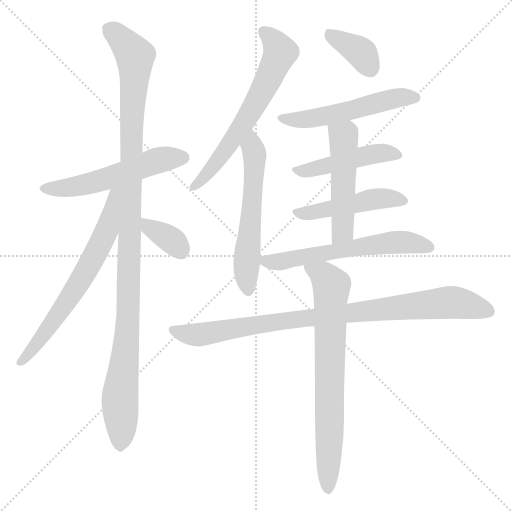
t = 0.00 s
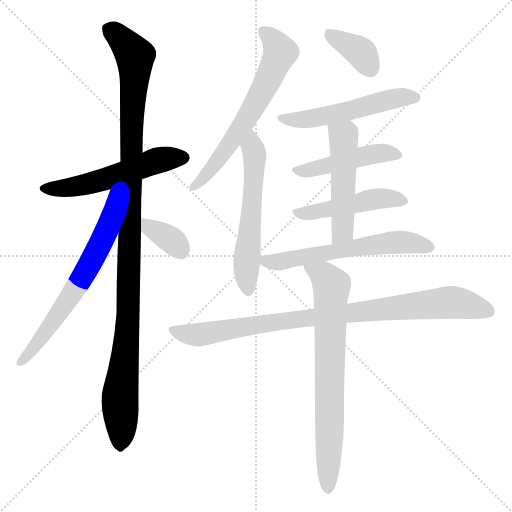
t = 2.07 s
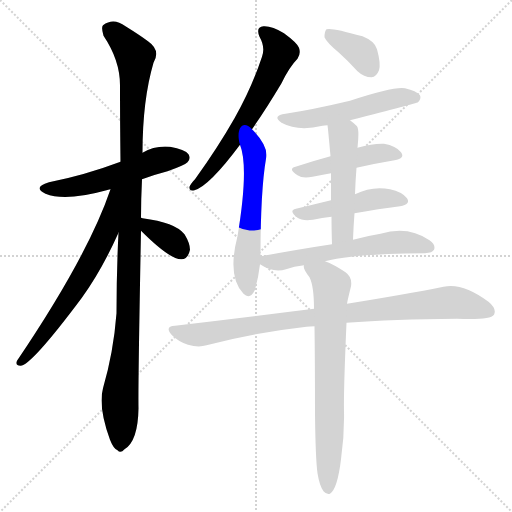
t = 4.13 s
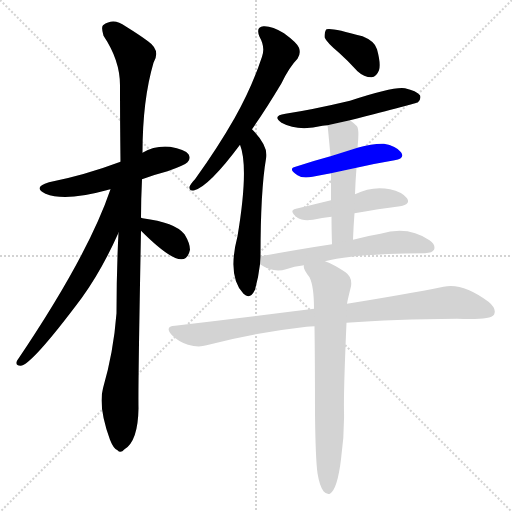
t = 6.20 s
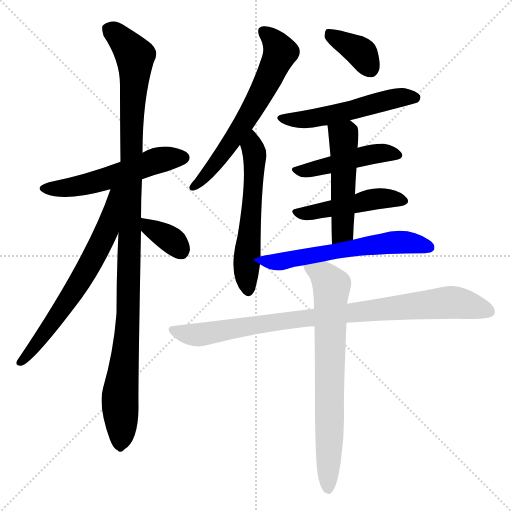
t = 8.26 s
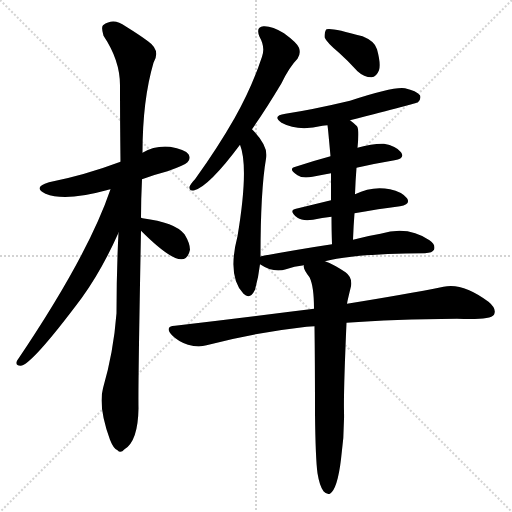
t = 10.33 s

The animated SVG that drew these frames (rendered in a browser with its animation timeline set to each time). Animation: 14 CSS @keyframes rules; one cycle of 10.33 s.

<svg version="1.1" viewBox="0 0 1024 1024" xmlns="http://www.w3.org/2000/svg">
  <g stroke="lightgray" stroke-dasharray="1,1" stroke-width="1" transform="scale(4, 4)">
    <line x1="0" y1="0" x2="256" y2="256"></line>
    <line x1="256" y1="0" x2="0" y2="256"></line>
    <line x1="128" y1="0" x2="128" y2="256"></line>
    <line x1="0" y1="128" x2="256" y2="128"></line>
  </g>
<g transform="scale(1, -1) translate(0, -900)">
   <style type="text/css">
    @keyframes keyframes0 {
      from {
       stroke: blue;
       stroke-dashoffset: 540;
       stroke-width: 128;
       }
       64% {
       animation-timing-function: step-end;
       stroke: blue;
       stroke-dashoffset: 0;
       stroke-width: 128;
       }
       to {
       stroke: black;
       stroke-width: 1024;
       }
       }
       #make-me-a-hanzi-animation-0 {
         animation: keyframes0 0.689453s both;
         animation-delay: 0.000000s;
         animation-timing-function: linear;
       }
    @keyframes keyframes1 {
      from {
       stroke: blue;
       stroke-dashoffset: 1107;
       stroke-width: 128;
       }
       78% {
       animation-timing-function: step-end;
       stroke: blue;
       stroke-dashoffset: 0;
       stroke-width: 128;
       }
       to {
       stroke: black;
       stroke-width: 1024;
       }
       }
       #make-me-a-hanzi-animation-1 {
         animation: keyframes1 1.150879s both;
         animation-delay: 0.689453s;
         animation-timing-function: linear;
       }
    @keyframes keyframes2 {
      from {
       stroke: blue;
       stroke-dashoffset: 658;
       stroke-width: 128;
       }
       68% {
       animation-timing-function: step-end;
       stroke: blue;
       stroke-dashoffset: 0;
       stroke-width: 128;
       }
       to {
       stroke: black;
       stroke-width: 1024;
       }
       }
       #make-me-a-hanzi-animation-2 {
         animation: keyframes2 0.785482s both;
         animation-delay: 1.840332s;
         animation-timing-function: linear;
       }
    @keyframes keyframes3 {
      from {
       stroke: blue;
       stroke-dashoffset: 346;
       stroke-width: 128;
       }
       53% {
       animation-timing-function: step-end;
       stroke: blue;
       stroke-dashoffset: 0;
       stroke-width: 128;
       }
       to {
       stroke: black;
       stroke-width: 1024;
       }
       }
       #make-me-a-hanzi-animation-3 {
         animation: keyframes3 0.531576s both;
         animation-delay: 2.625814s;
         animation-timing-function: linear;
       }
    @keyframes keyframes4 {
      from {
       stroke: blue;
       stroke-dashoffset: 632;
       stroke-width: 128;
       }
       67% {
       animation-timing-function: step-end;
       stroke: blue;
       stroke-dashoffset: 0;
       stroke-width: 128;
       }
       to {
       stroke: black;
       stroke-width: 1024;
       }
       }
       #make-me-a-hanzi-animation-4 {
         animation: keyframes4 0.764323s both;
         animation-delay: 3.157389s;
         animation-timing-function: linear;
       }
    @keyframes keyframes5 {
      from {
       stroke: blue;
       stroke-dashoffset: 568;
       stroke-width: 128;
       }
       65% {
       animation-timing-function: step-end;
       stroke: blue;
       stroke-dashoffset: 0;
       stroke-width: 128;
       }
       to {
       stroke: black;
       stroke-width: 1024;
       }
       }
       #make-me-a-hanzi-animation-5 {
         animation: keyframes5 0.712240s both;
         animation-delay: 3.921712s;
         animation-timing-function: linear;
       }
    @keyframes keyframes6 {
      from {
       stroke: blue;
       stroke-dashoffset: 369;
       stroke-width: 128;
       }
       55% {
       animation-timing-function: step-end;
       stroke: blue;
       stroke-dashoffset: 0;
       stroke-width: 128;
       }
       to {
       stroke: black;
       stroke-width: 1024;
       }
       }
       #make-me-a-hanzi-animation-6 {
         animation: keyframes6 0.550293s both;
         animation-delay: 4.633952s;
         animation-timing-function: linear;
       }
    @keyframes keyframes7 {
      from {
       stroke: blue;
       stroke-dashoffset: 527;
       stroke-width: 128;
       }
       63% {
       animation-timing-function: step-end;
       stroke: blue;
       stroke-dashoffset: 0;
       stroke-width: 128;
       }
       to {
       stroke: black;
       stroke-width: 1024;
       }
       }
       #make-me-a-hanzi-animation-7 {
         animation: keyframes7 0.678874s both;
         animation-delay: 5.184245s;
         animation-timing-function: linear;
       }
    @keyframes keyframes8 {
      from {
       stroke: blue;
       stroke-dashoffset: 462;
       stroke-width: 128;
       }
       60% {
       animation-timing-function: step-end;
       stroke: blue;
       stroke-dashoffset: 0;
       stroke-width: 128;
       }
       to {
       stroke: black;
       stroke-width: 1024;
       }
       }
       #make-me-a-hanzi-animation-8 {
         animation: keyframes8 0.625977s both;
         animation-delay: 5.863118s;
         animation-timing-function: linear;
       }
    @keyframes keyframes9 {
      from {
       stroke: blue;
       stroke-dashoffset: 470;
       stroke-width: 128;
       }
       60% {
       animation-timing-function: step-end;
       stroke: blue;
       stroke-dashoffset: 0;
       stroke-width: 128;
       }
       to {
       stroke: black;
       stroke-width: 1024;
       }
       }
       #make-me-a-hanzi-animation-9 {
         animation: keyframes9 0.632487s both;
         animation-delay: 6.489095s;
         animation-timing-function: linear;
       }
    @keyframes keyframes10 {
      from {
       stroke: blue;
       stroke-dashoffset: 499;
       stroke-width: 128;
       }
       62% {
       animation-timing-function: step-end;
       stroke: blue;
       stroke-dashoffset: 0;
       stroke-width: 128;
       }
       to {
       stroke: black;
       stroke-width: 1024;
       }
       }
       #make-me-a-hanzi-animation-10 {
         animation: keyframes10 0.656087s both;
         animation-delay: 7.121582s;
         animation-timing-function: linear;
       }
    @keyframes keyframes11 {
      from {
       stroke: blue;
       stroke-dashoffset: 589;
       stroke-width: 128;
       }
       66% {
       animation-timing-function: step-end;
       stroke: blue;
       stroke-dashoffset: 0;
       stroke-width: 128;
       }
       to {
       stroke: black;
       stroke-width: 1024;
       }
       }
       #make-me-a-hanzi-animation-11 {
         animation: keyframes11 0.729329s both;
         animation-delay: 7.777669s;
         animation-timing-function: linear;
       }
    @keyframes keyframes12 {
      from {
       stroke: blue;
       stroke-dashoffset: 896;
       stroke-width: 128;
       }
       74% {
       animation-timing-function: step-end;
       stroke: blue;
       stroke-dashoffset: 0;
       stroke-width: 128;
       }
       to {
       stroke: black;
       stroke-width: 1024;
       }
       }
       #make-me-a-hanzi-animation-12 {
         animation: keyframes12 0.979167s both;
         animation-delay: 8.506999s;
         animation-timing-function: linear;
       }
    @keyframes keyframes13 {
      from {
       stroke: blue;
       stroke-dashoffset: 725;
       stroke-width: 128;
       }
       70% {
       animation-timing-function: step-end;
       stroke: blue;
       stroke-dashoffset: 0;
       stroke-width: 128;
       }
       to {
       stroke: black;
       stroke-width: 1024;
       }
       }
       #make-me-a-hanzi-animation-13 {
         animation: keyframes13 0.840007s both;
         animation-delay: 9.486165s;
         animation-timing-function: linear;
       }
</style>
<path d="M 284.0 541.5 Q 308.0 550.5 335.0 557.5 Q 369.0 569.5 375.0 575.5 Q 382.0 582.5 377.0 591.5 Q 370.0 601.5 340.0 606.5 Q 310.0 609.5 285.0 594.5 L 241.0 576.5 Q 169.0 549.5 98.0 535.5 Q 64.0 525.5 91.0 512.5 Q 130.0 496.5 213.0 519.5 Q 216.0 520.5 221.0 521.5 L 284.0 541.5 Z" fill="lightgray"></path> 
<path d="M 282.0 464.5 Q 282.0 501.5 284.0 541.5 L 285.0 594.5 Q 285.0 699.5 307.0 774.5 Q 322.0 799.5 296.0 817.5 Q 280.0 829.5 251.0 847.5 Q 227.0 865.5 206.0 849.5 Q 202.0 845.5 207.0 828.5 Q 240.0 779.5 240.0 729.5 Q 240.0 657.5 241.0 576.5 L 237.0 434.5 Q 233.0 356.5 233.0 273.5 Q 227.0 195.5 206.0 123.5 Q 196.0 86.5 220.0 20.5 Q 227.0 2.5 235.0 -0.5 Q 241.0 -7.5 249.0 1.5 Q 276.0 17.5 277.0 83.5 Q 276.0 125.5 282.0 438.5 L 282.0 464.5 Z" fill="lightgray"></path> 
<path d="M 221.0 521.5 Q 176.0 388.5 34.0 178.5 Q 30.0 168.5 41.0 168.5 Q 62.0 168.5 163.0 303.5 Q 203.0 358.5 237.0 434.5 C 291.0 552.5 231.0 549.5 221.0 521.5 Z" fill="lightgray"></path> 
<path d="M 282.0 438.5 Q 340.0 380.5 363.0 381.5 Q 376.0 381.5 380.0 400.5 Q 380.0 413.5 369.0 431.5 Q 350.0 455.5 285.0 463.5 Q 284.0 464.5 282.0 464.5 C 253.0 472.5 261.0 459.5 282.0 438.5 Z" fill="lightgray"></path> 
<path d="M 504.0 641.5 Q 532.0 681.5 563.0 733.5 Q 579.0 766.5 595.0 782.5 Q 602.0 792.5 598.0 804.5 Q 594.0 814.5 568.0 833.5 Q 544.0 848.5 527.0 847.5 Q 511.0 846.5 519.0 826.5 Q 531.0 805.5 524.0 786.5 Q 503.0 723.5 469.0 663.5 Q 436.0 605.5 390.0 541.5 Q 381.0 532.5 379.0 526.5 Q 378.0 516.5 389.0 519.5 Q 419.0 528.5 480.0 610.5 L 504.0 641.5 Z" fill="lightgray"></path> 
<path d="M 521.0 386.5 Q 521.0 518.5 532.0 582.5 Q 538.0 606.5 504.0 641.5 C 484.0 663.5 471.0 639.5 480.0 610.5 Q 498.0 565.5 475.0 427.5 Q 454.0 346.5 487.0 312.5 Q 500.0 299.5 510.0 320.5 Q 517.0 345.5 520.0 371.5 L 521.0 386.5 Z" fill="lightgray"></path> 
<path d="M 678.0 794.5 Q 696.0 778.5 715.0 757.5 Q 728.0 745.5 743.0 745.5 Q 753.0 746.5 758.0 759.5 Q 762.0 772.5 754.0 801.5 Q 750.0 817.5 725.0 827.5 Q 662.0 845.5 653.0 841.5 Q 649.0 837.5 649.0 825.5 Q 653.0 815.5 678.0 794.5 Z" fill="lightgray"></path> 
<path d="M 700.0 659.5 Q 833.0 693.5 836.0 695.5 Q 843.0 702.5 840.0 709.5 Q 833.0 718.5 810.0 723.5 Q 788.0 727.5 700.0 698.5 Q 624.0 680.5 571.0 672.5 Q 543.0 668.5 563.0 654.5 Q 596.0 636.5 645.0 648.5 Q 649.0 649.5 655.0 649.5 L 700.0 659.5 Z" fill="lightgray"></path> 
<path d="M 713.0 564.5 Q 753.0 573.5 789.0 579.5 Q 811.0 583.5 802.0 595.5 Q 792.0 608.5 768.0 612.5 Q 747.0 613.5 715.0 604.5 L 661.0 587.5 Q 624.0 577.5 591.0 566.5 Q 575.0 562.5 595.0 549.5 Q 605.0 542.5 625.0 546.5 Q 643.0 550.5 662.0 553.5 L 713.0 564.5 Z" fill="lightgray"></path> 
<path d="M 709.0 473.5 Q 758.0 482.5 800.0 487.5 Q 822.0 491.5 814.0 503.5 Q 804.0 516.5 780.0 521.5 Q 744.0 528.5 710.0 511.5 L 662.0 499.5 Q 625.0 490.5 592.0 482.5 Q 576.0 479.5 595.0 464.5 Q 605.0 457.5 626.0 460.5 Q 644.0 464.5 663.0 466.5 L 709.0 473.5 Z" fill="lightgray"></path> 
<path d="M 706.0 420.5 Q 707.0 448.5 709.0 473.5 L 710.0 511.5 Q 711.0 539.5 713.0 564.5 L 715.0 604.5 Q 719.0 640.5 714.0 647.5 Q 707.0 654.5 700.0 659.5 C 676.0 678.5 652.0 679.5 655.0 649.5 Q 656.0 643.5 661.0 587.5 L 662.0 553.5 Q 662.0 531.5 662.0 499.5 L 663.0 466.5 Q 663.0 442.5 664.0 411.5 C 665.0 381.5 705.0 390.5 706.0 420.5 Z" fill="lightgray"></path> 
<path d="M 650.0 377.5 Q 705.0 392.5 850.0 393.5 Q 865.0 394.5 868.0 400.5 Q 872.0 410.5 859.0 419.5 Q 816.0 449.5 761.0 432.5 Q 736.0 428.5 706.0 420.5 L 664.0 411.5 Q 598.0 401.5 522.0 387.5 Q 521.0 387.5 521.0 386.5 C 503.0 381.5 503.0 381.5 520.0 371.5 Q 547.0 353.5 572.0 361.5 Q 588.0 367.5 608.0 369.5 L 650.0 377.5 Z" fill="lightgray"></path> 
<path d="M 693.0 254.5 Q 786.0 261.5 914.0 262.5 Q 980.0 259.5 988.0 270.5 Q 994.0 282.5 977.0 296.5 Q 925.0 335.5 887.0 326.5 Q 812.0 311.5 694.0 292.5 L 628.0 282.5 Q 499.0 266.5 350.0 248.5 Q 328.0 247.5 344.0 229.5 Q 357.0 216.5 376.0 210.5 Q 397.0 204.5 413.0 209.5 Q 507.0 234.5 613.0 246.5 Q 620.0 247.5 629.0 247.5 L 693.0 254.5 Z" fill="lightgray"></path> 
<path d="M 635.0 -46.5 Q 639.0 -71.5 647.0 -82.5 Q 653.0 -89.5 660.0 -87.5 Q 675.0 -77.5 682.0 -18.5 Q 689.0 30.5 688.0 77.5 Q 687.0 116.5 693.0 254.5 L 694.0 292.5 Q 695.0 298.5 696.0 302.5 Q 699.0 315.5 702.0 327.5 Q 705.0 345.5 691.0 355.5 Q 667.0 371.5 650.0 377.5 C 622.0 389.5 600.0 398.5 608.0 369.5 Q 605.0 363.5 619.0 345.5 Q 628.0 327.5 628.0 282.5 L 629.0 247.5 Q 630.0 174.5 630.0 72.5 Q 631.0 -17.5 635.0 -46.5 Z" fill="lightgray"></path> 
      <clipPath id="make-me-a-hanzi-clip-0">
      <path d="M 284.0 541.5 Q 308.0 550.5 335.0 557.5 Q 369.0 569.5 375.0 575.5 Q 382.0 582.5 377.0 591.5 Q 370.0 601.5 340.0 606.5 Q 310.0 609.5 285.0 594.5 L 241.0 576.5 Q 169.0 549.5 98.0 535.5 Q 64.0 525.5 91.0 512.5 Q 130.0 496.5 213.0 519.5 Q 216.0 520.5 221.0 521.5 L 284.0 541.5 Z" fill="lightgray"></path>
      </clipPath>
      <path clip-path="url(#make-me-a-hanzi-clip-0)" d="M 92.0 524.5 L 163.0 528.5 L 312.0 578.5 L 367.0 584.5 " fill="none" id="make-me-a-hanzi-animation-0" stroke-dasharray="412 824" stroke-linecap="round"></path>

      <clipPath id="make-me-a-hanzi-clip-1">
      <path d="M 282.0 464.5 Q 282.0 501.5 284.0 541.5 L 285.0 594.5 Q 285.0 699.5 307.0 774.5 Q 322.0 799.5 296.0 817.5 Q 280.0 829.5 251.0 847.5 Q 227.0 865.5 206.0 849.5 Q 202.0 845.5 207.0 828.5 Q 240.0 779.5 240.0 729.5 Q 240.0 657.5 241.0 576.5 L 237.0 434.5 Q 233.0 356.5 233.0 273.5 Q 227.0 195.5 206.0 123.5 Q 196.0 86.5 220.0 20.5 Q 227.0 2.5 235.0 -0.5 Q 241.0 -7.5 249.0 1.5 Q 276.0 17.5 277.0 83.5 Q 276.0 125.5 282.0 438.5 L 282.0 464.5 Z" fill="lightgray"></path>
      </clipPath>
      <path clip-path="url(#make-me-a-hanzi-clip-1)" d="M 218.0 842.5 L 270.0 787.5 L 262.0 632.5 L 258.0 304.5 L 240.0 110.5 L 240.0 13.5 " fill="none" id="make-me-a-hanzi-animation-1" stroke-dasharray="979 1958" stroke-linecap="round"></path>

      <clipPath id="make-me-a-hanzi-clip-2">
      <path d="M 221.0 521.5 Q 176.0 388.5 34.0 178.5 Q 30.0 168.5 41.0 168.5 Q 62.0 168.5 163.0 303.5 Q 203.0 358.5 237.0 434.5 C 291.0 552.5 231.0 549.5 221.0 521.5 Z" fill="lightgray"></path>
      </clipPath>
      <path clip-path="url(#make-me-a-hanzi-clip-2)" d="M 237.0 519.5 L 228.0 512.5 L 215.0 442.5 L 178.0 368.5 L 126.0 282.5 L 41.0 176.5 " fill="none" id="make-me-a-hanzi-animation-2" stroke-dasharray="530 1060" stroke-linecap="round"></path>

      <clipPath id="make-me-a-hanzi-clip-3">
      <path d="M 282.0 438.5 Q 340.0 380.5 363.0 381.5 Q 376.0 381.5 380.0 400.5 Q 380.0 413.5 369.0 431.5 Q 350.0 455.5 285.0 463.5 Q 284.0 464.5 282.0 464.5 C 253.0 472.5 261.0 459.5 282.0 438.5 Z" fill="lightgray"></path>
      </clipPath>
      <path clip-path="url(#make-me-a-hanzi-clip-3)" d="M 294.0 454.5 L 301.0 441.5 L 342.0 420.5 L 362.0 399.5 " fill="none" id="make-me-a-hanzi-animation-3" stroke-dasharray="218 436" stroke-linecap="round"></path>

      <clipPath id="make-me-a-hanzi-clip-4">
      <path d="M 504.0 641.5 Q 532.0 681.5 563.0 733.5 Q 579.0 766.5 595.0 782.5 Q 602.0 792.5 598.0 804.5 Q 594.0 814.5 568.0 833.5 Q 544.0 848.5 527.0 847.5 Q 511.0 846.5 519.0 826.5 Q 531.0 805.5 524.0 786.5 Q 503.0 723.5 469.0 663.5 Q 436.0 605.5 390.0 541.5 Q 381.0 532.5 379.0 526.5 Q 378.0 516.5 389.0 519.5 Q 419.0 528.5 480.0 610.5 L 504.0 641.5 Z" fill="lightgray"></path>
      </clipPath>
      <path clip-path="url(#make-me-a-hanzi-clip-4)" d="M 527.0 835.5 L 549.0 817.5 L 561.0 795.5 L 543.0 753.5 L 449.0 594.5 L 387.0 526.5 " fill="none" id="make-me-a-hanzi-animation-4" stroke-dasharray="504 1008" stroke-linecap="round"></path>

      <clipPath id="make-me-a-hanzi-clip-5">
      <path d="M 521.0 386.5 Q 521.0 518.5 532.0 582.5 Q 538.0 606.5 504.0 641.5 C 484.0 663.5 471.0 639.5 480.0 610.5 Q 498.0 565.5 475.0 427.5 Q 454.0 346.5 487.0 312.5 Q 500.0 299.5 510.0 320.5 Q 517.0 345.5 520.0 371.5 L 521.0 386.5 Z" fill="lightgray"></path>
      </clipPath>
      <path clip-path="url(#make-me-a-hanzi-clip-5)" d="M 506.0 631.5 L 509.0 557.5 L 493.0 366.5 L 497.0 320.5 " fill="none" id="make-me-a-hanzi-animation-5" stroke-dasharray="440 880" stroke-linecap="round"></path>

      <clipPath id="make-me-a-hanzi-clip-6">
      <path d="M 678.0 794.5 Q 696.0 778.5 715.0 757.5 Q 728.0 745.5 743.0 745.5 Q 753.0 746.5 758.0 759.5 Q 762.0 772.5 754.0 801.5 Q 750.0 817.5 725.0 827.5 Q 662.0 845.5 653.0 841.5 Q 649.0 837.5 649.0 825.5 Q 653.0 815.5 678.0 794.5 Z" fill="lightgray"></path>
      </clipPath>
      <path clip-path="url(#make-me-a-hanzi-clip-6)" d="M 657.0 835.5 L 719.0 797.5 L 740.0 763.5 " fill="none" id="make-me-a-hanzi-animation-6" stroke-dasharray="241 482" stroke-linecap="round"></path>

      <clipPath id="make-me-a-hanzi-clip-7">
      <path d="M 700.0 659.5 Q 833.0 693.5 836.0 695.5 Q 843.0 702.5 840.0 709.5 Q 833.0 718.5 810.0 723.5 Q 788.0 727.5 700.0 698.5 Q 624.0 680.5 571.0 672.5 Q 543.0 668.5 563.0 654.5 Q 596.0 636.5 645.0 648.5 Q 649.0 649.5 655.0 649.5 L 700.0 659.5 Z" fill="lightgray"></path>
      </clipPath>
      <path clip-path="url(#make-me-a-hanzi-clip-7)" d="M 565.0 664.5 L 633.0 664.5 L 800.0 705.5 L 831.0 704.5 " fill="none" id="make-me-a-hanzi-animation-7" stroke-dasharray="399 798" stroke-linecap="round"></path>

      <clipPath id="make-me-a-hanzi-clip-8">
      <path d="M 713.0 564.5 Q 753.0 573.5 789.0 579.5 Q 811.0 583.5 802.0 595.5 Q 792.0 608.5 768.0 612.5 Q 747.0 613.5 715.0 604.5 L 661.0 587.5 Q 624.0 577.5 591.0 566.5 Q 575.0 562.5 595.0 549.5 Q 605.0 542.5 625.0 546.5 Q 643.0 550.5 662.0 553.5 L 713.0 564.5 Z" fill="lightgray"></path>
      </clipPath>
      <path clip-path="url(#make-me-a-hanzi-clip-8)" d="M 592.0 557.5 L 741.0 591.5 L 771.0 594.5 L 793.0 589.5 " fill="none" id="make-me-a-hanzi-animation-8" stroke-dasharray="334 668" stroke-linecap="round"></path>

      <clipPath id="make-me-a-hanzi-clip-9">
      <path d="M 709.0 473.5 Q 758.0 482.5 800.0 487.5 Q 822.0 491.5 814.0 503.5 Q 804.0 516.5 780.0 521.5 Q 744.0 528.5 710.0 511.5 L 662.0 499.5 Q 625.0 490.5 592.0 482.5 Q 576.0 479.5 595.0 464.5 Q 605.0 457.5 626.0 460.5 Q 644.0 464.5 663.0 466.5 L 709.0 473.5 Z" fill="lightgray"></path>
      </clipPath>
      <path clip-path="url(#make-me-a-hanzi-clip-9)" d="M 593.0 473.5 L 759.0 502.5 L 804.0 497.5 " fill="none" id="make-me-a-hanzi-animation-9" stroke-dasharray="342 684" stroke-linecap="round"></path>

      <clipPath id="make-me-a-hanzi-clip-10">
      <path d="M 706.0 420.5 Q 707.0 448.5 709.0 473.5 L 710.0 511.5 Q 711.0 539.5 713.0 564.5 L 715.0 604.5 Q 719.0 640.5 714.0 647.5 Q 707.0 654.5 700.0 659.5 C 676.0 678.5 652.0 679.5 655.0 649.5 Q 656.0 643.5 661.0 587.5 L 662.0 553.5 Q 662.0 531.5 662.0 499.5 L 663.0 466.5 Q 663.0 442.5 664.0 411.5 C 665.0 381.5 705.0 390.5 706.0 420.5 Z" fill="lightgray"></path>
      </clipPath>
      <path clip-path="url(#make-me-a-hanzi-clip-10)" d="M 663.0 647.5 L 683.0 630.5 L 688.0 617.5 L 686.0 442.5 L 670.0 419.5 " fill="none" id="make-me-a-hanzi-animation-10" stroke-dasharray="371 742" stroke-linecap="round"></path>

      <clipPath id="make-me-a-hanzi-clip-11">
      <path d="M 650.0 377.5 Q 705.0 392.5 850.0 393.5 Q 865.0 394.5 868.0 400.5 Q 872.0 410.5 859.0 419.5 Q 816.0 449.5 761.0 432.5 Q 736.0 428.5 706.0 420.5 L 664.0 411.5 Q 598.0 401.5 522.0 387.5 Q 521.0 387.5 521.0 386.5 C 503.0 381.5 503.0 381.5 520.0 371.5 Q 547.0 353.5 572.0 361.5 Q 588.0 367.5 608.0 369.5 L 650.0 377.5 Z" fill="lightgray"></path>
      </clipPath>
      <path clip-path="url(#make-me-a-hanzi-clip-11)" d="M 530.0 378.5 L 554.0 375.5 L 787.0 415.5 L 859.0 405.5 " fill="none" id="make-me-a-hanzi-animation-11" stroke-dasharray="461 922" stroke-linecap="round"></path>

      <clipPath id="make-me-a-hanzi-clip-12">
      <path d="M 693.0 254.5 Q 786.0 261.5 914.0 262.5 Q 980.0 259.5 988.0 270.5 Q 994.0 282.5 977.0 296.5 Q 925.0 335.5 887.0 326.5 Q 812.0 311.5 694.0 292.5 L 628.0 282.5 Q 499.0 266.5 350.0 248.5 Q 328.0 247.5 344.0 229.5 Q 357.0 216.5 376.0 210.5 Q 397.0 204.5 413.0 209.5 Q 507.0 234.5 613.0 246.5 Q 620.0 247.5 629.0 247.5 L 693.0 254.5 Z" fill="lightgray"></path>
      </clipPath>
      <path clip-path="url(#make-me-a-hanzi-clip-12)" d="M 347.0 239.5 L 367.0 232.5 L 415.0 232.5 L 594.0 262.5 L 898.0 295.5 L 979.0 276.5 " fill="none" id="make-me-a-hanzi-animation-12" stroke-dasharray="768 1536" stroke-linecap="round"></path>

      <clipPath id="make-me-a-hanzi-clip-13">
      <path d="M 635.0 -46.5 Q 639.0 -71.5 647.0 -82.5 Q 653.0 -89.5 660.0 -87.5 Q 675.0 -77.5 682.0 -18.5 Q 689.0 30.5 688.0 77.5 Q 687.0 116.5 693.0 254.5 L 694.0 292.5 Q 695.0 298.5 696.0 302.5 Q 699.0 315.5 702.0 327.5 Q 705.0 345.5 691.0 355.5 Q 667.0 371.5 650.0 377.5 C 622.0 389.5 600.0 398.5 608.0 369.5 Q 605.0 363.5 619.0 345.5 Q 628.0 327.5 628.0 282.5 L 629.0 247.5 Q 630.0 174.5 630.0 72.5 Q 631.0 -17.5 635.0 -46.5 Z" fill="lightgray"></path>
      </clipPath>
      <path clip-path="url(#make-me-a-hanzi-clip-13)" d="M 616.0 366.5 L 647.0 349.5 L 663.0 328.5 L 656.0 -78.5 " fill="none" id="make-me-a-hanzi-animation-13" stroke-dasharray="597 1194" stroke-linecap="round"></path>

</g>
</svg>
